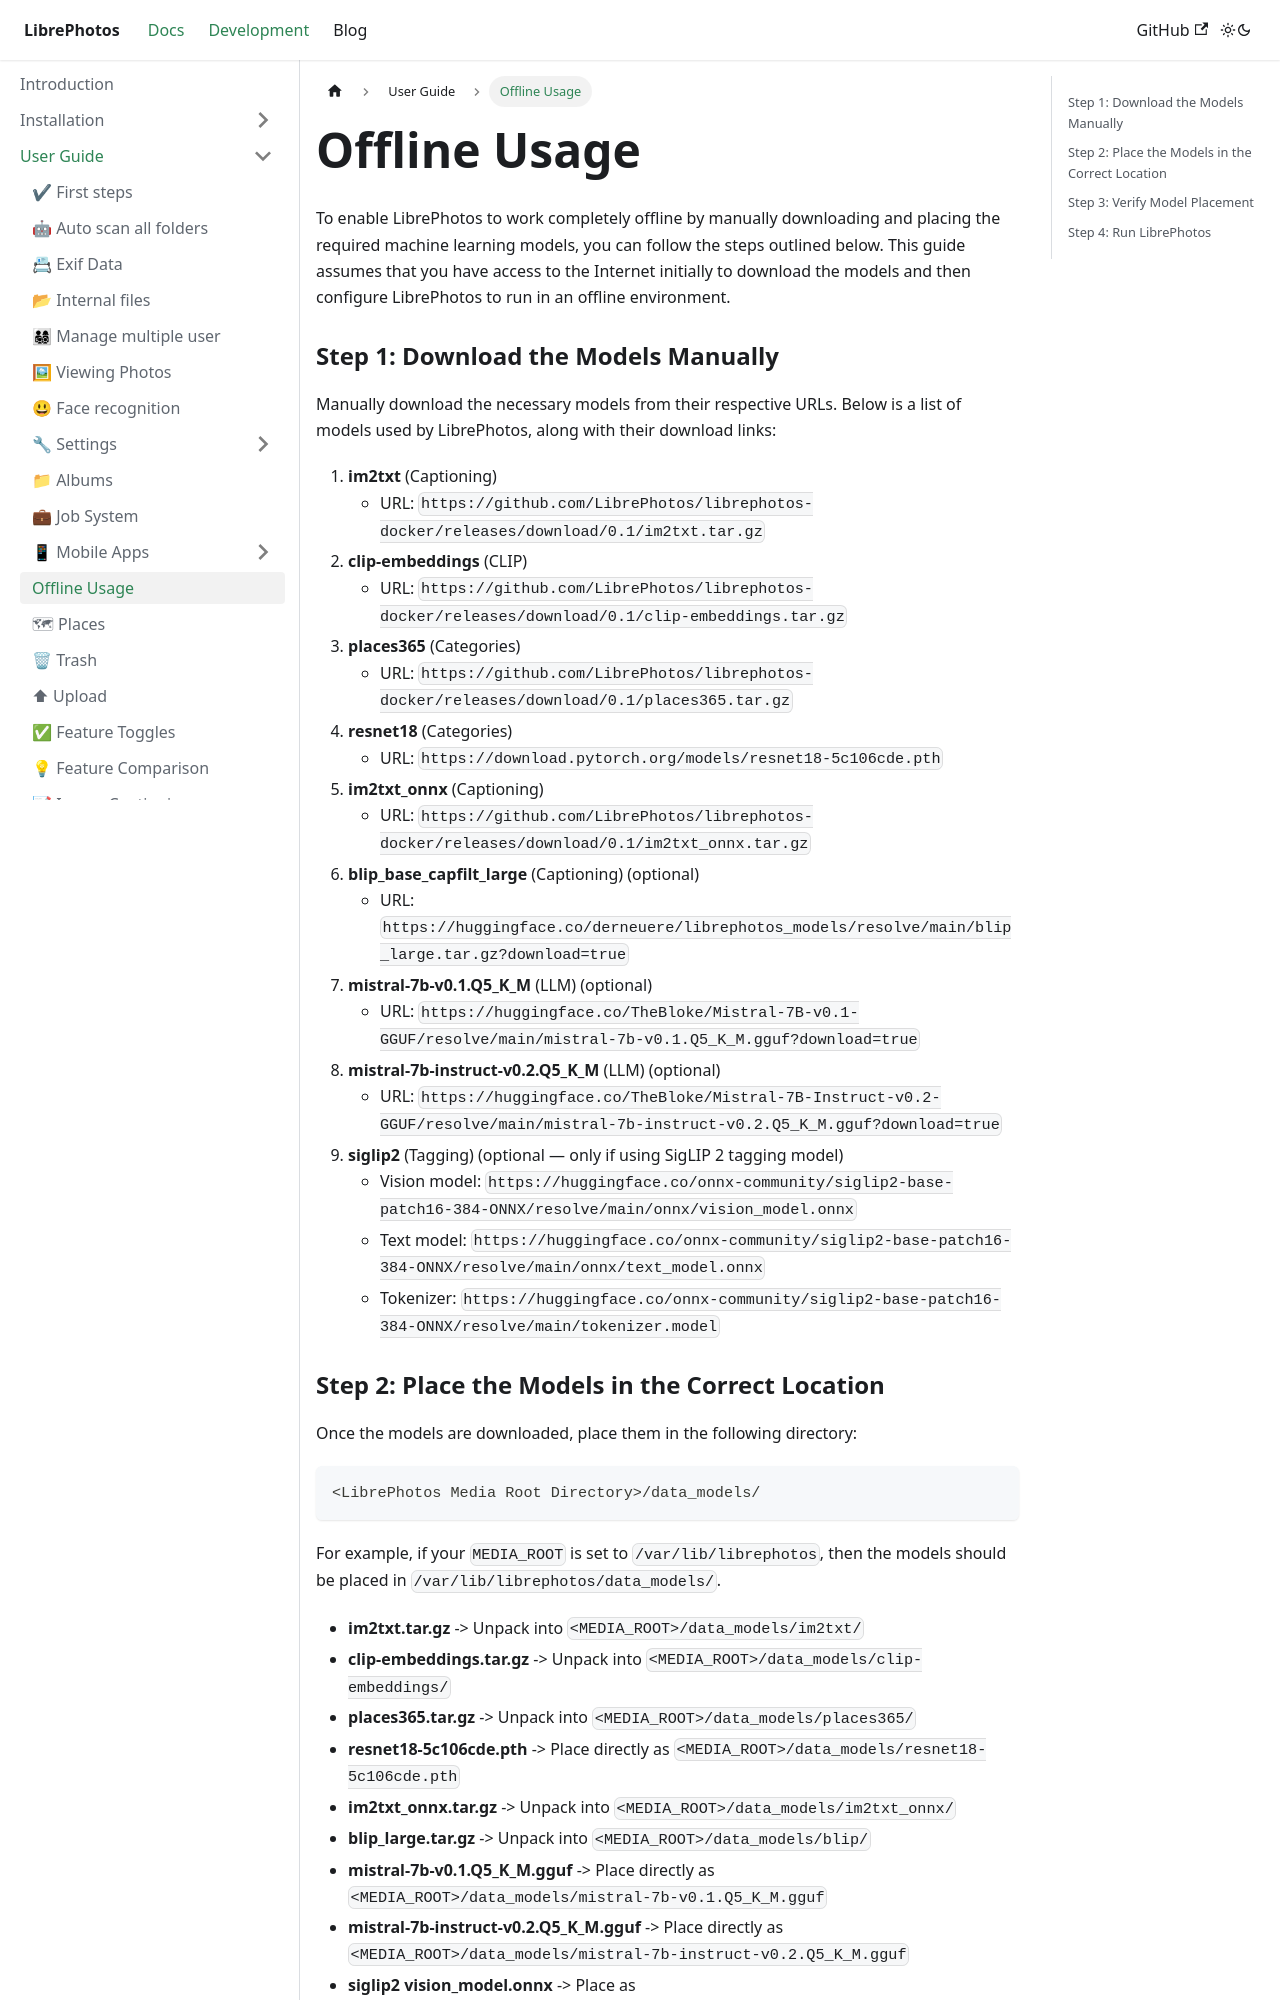

repository: LibrePhotos/librephotos.docs · page: docs/user-guide/offline-setup/index.html · generator: docusaurus

---
title: "Offline Usage"
excerpt: "Learn how to configure LibrePhotos for complete offline usage by manually downloading and placing the required machine learning models. This guide provides step-by-step instructions to ensure your LibrePhotos installation functions seamlessly without an Internet connection."
sidebar_position: 5
---

To enable LibrePhotos to work completely offline by manually downloading and placing the required machine learning models, you can follow the steps outlined below. This guide assumes that you have access to the Internet initially to download the models and then configure LibrePhotos to run in an offline environment.

### Step 1: Download the Models Manually

Manually download the necessary models from their respective URLs. Below is a list of models used by LibrePhotos, along with their download links:

1. **im2txt** (Captioning)
   - URL: `https://github.com/LibrePhotos/librephotos-docker/releases/download/0.1/im2txt.tar.gz`
2. **clip-embeddings** (CLIP)
   - URL: `https://github.com/LibrePhotos/librephotos-docker/releases/download/0.1/clip-embeddings.tar.gz`
3. **places365** (Categories)
   - URL: `https://github.com/LibrePhotos/librephotos-docker/releases/download/0.1/places365.tar.gz`
4. **resnet18** (Categories)
   - URL: `https://download.pytorch.org/models/resnet18-5c106cde.pth`
5. **im2txt_onnx** (Captioning)
   - URL: `https://github.com/LibrePhotos/librephotos-docker/releases/download/0.1/im2txt_onnx.tar.gz`
6. **blip_base_capfilt_large** (Captioning) (optional)
   - URL: `https://huggingface.co/derneuere/librephotos_models/resolve/main/blip_large.tar.gz?download=true`
7. **mistral-7b-v0.1.Q5_K_M** (LLM) (optional)
   - URL: `https://huggingface.co/TheBloke/Mistral-7B-v0.1-GGUF/resolve/main/mistral-7b-v0.1.Q5_K_M.gguf?download=true`
8. **mistral-7b-instruct-v0.2.Q5_K_M** (LLM) (optional)
   - URL: `https://huggingface.co/TheBloke/Mistral-7B-Instruct-v0.2-GGUF/resolve/main/mistral-7b-instruct-v0.2.Q5_K_M.gguf?download=true`
9. **siglip2** (Tagging) (optional — only if using SigLIP 2 tagging model)
    - Vision model: `https://huggingface.co/onnx-community/siglip2-base-patch16-384-ONNX/resolve/main/onnx/vision_model.onnx`
    - Text model: `https://huggingface.co/onnx-community/siglip2-base-patch16-384-ONNX/resolve/main/onnx/text_model.onnx`
    - Tokenizer: `https://huggingface.co/onnx-community/siglip2-base-patch16-384-ONNX/resolve/main/tokenizer.model`
